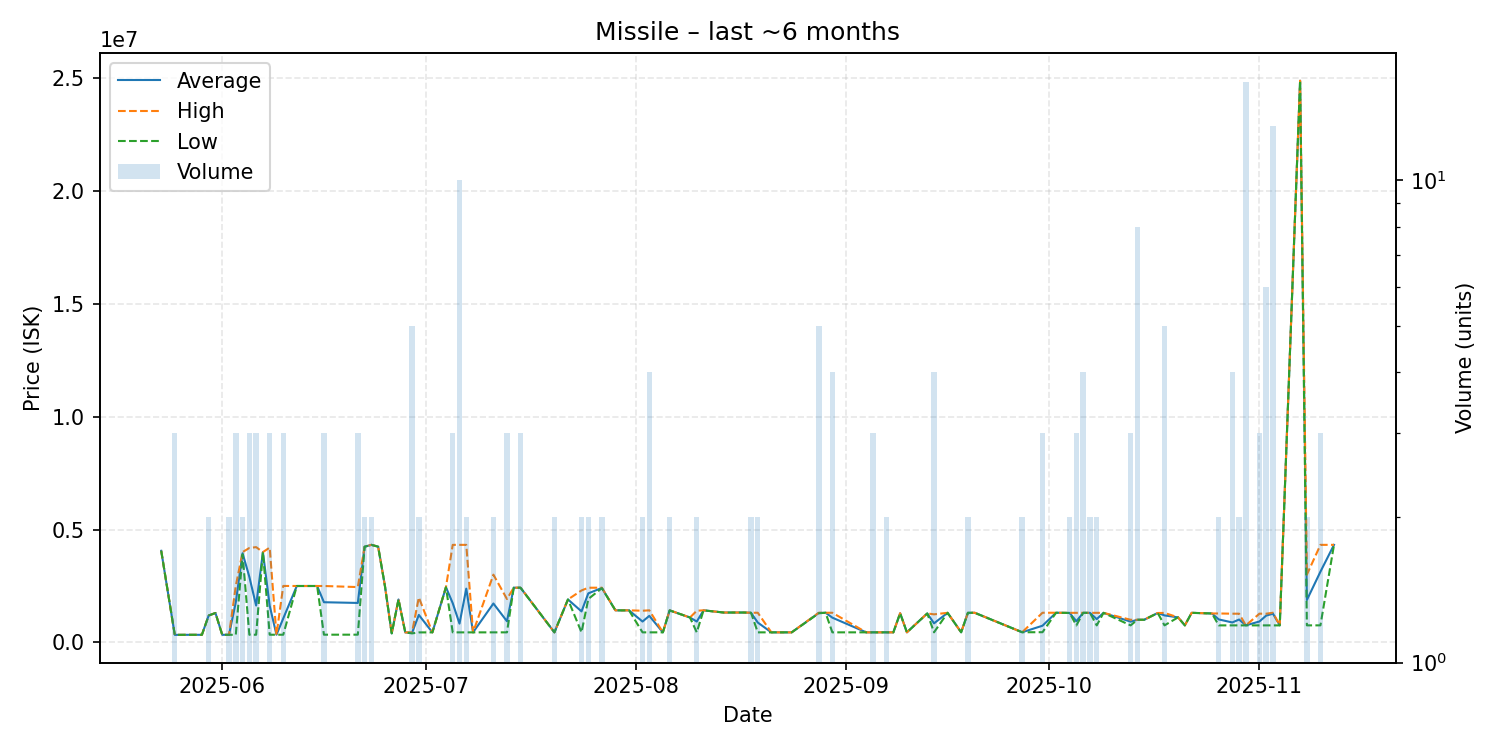

Values plotted in this chart, from the file beside it:
date, average, highest, lowest, order_count, volume
2025-05-23, 4057000, 4057000, 4057000, 1, 1
2025-05-25, 329900, 329900, 329900, 1, 3
2025-05-27, 332500, 332500, 332500, 1, 1
2025-05-29, 332500, 332500, 332500, 1, 1
2025-05-30, 1187500, 1188000, 1187000, 2, 2
2025-05-31, 1301000, 1301000, 1301000, 1, 1
2025-06-01, 333000, 333000, 333000, 1, 1
2025-06-02, 333000, 333000, 333000, 2, 2
2025-06-03, 1777733, 2500000, 333200, 3, 3
2025-06-04, 3950000, 4000000, 3900000, 2, 2
2025-06-05, 2900667, 4183500, 335000, 3, 3
2025-06-06, 1630667, 4220000, 336000, 2, 3
2025-06-07, 4000000, 4000000, 4000000, 1, 1
2025-06-08, 1624133, 4200000, 336200, 2, 3
2025-06-09, 336600, 336600, 336600, 1, 1
2025-06-10, 1057600, 2499000, 336900, 2, 3
2025-06-12, 2497000, 2497000, 2497000, 1, 1
2025-06-15, 2497000, 2497000, 2497000, 1, 1
2025-06-16, 1777333, 2497000, 338000, 3, 3
2025-06-21, 1745600, 2449000, 338800, 3, 3
2025-06-22, 4237000, 4237000, 4237000, 2, 2
2025-06-23, 4321000, 4321000, 4321000, 2, 2
2025-06-24, 4240000, 4240000, 4240000, 1, 1
2025-06-25, 2499000, 2499000, 2499000, 1, 1
2025-06-26, 395600, 395600, 395600, 1, 1
2025-06-27, 1900000, 1900000, 1900000, 1, 1
2025-06-28, 440000, 440000, 440000, 1, 1
2025-06-29, 422280, 440000, 395700, 3, 5
2025-06-30, 1214600, 1990000, 439200, 2, 2
2025-07-02, 441000, 441000, 441000, 1, 1
2025-07-04, 2442000, 2442000, 2442000, 1, 1
2025-07-05, 1735200, 4321000, 442300, 2, 3
2025-07-06, 829260, 4321000, 441000, 5, 10
2025-07-07, 2381000, 4321000, 441000, 2, 2
2025-07-08, 441100, 441100, 441100, 1, 1
2025-07-11, 1720750, 3000000, 441500, 2, 2
2025-07-13, 934533, 1920000, 441800, 3, 3
2025-07-14, 2421000, 2421000, 2421000, 1, 1
2025-07-15, 2421000, 2421000, 2421000, 2, 3
2025-07-20, 441800, 441800, 441800, 2, 2
2025-07-22, 1900000, 1900000, 1900000, 1, 1
2025-07-24, 1370950, 2300000, 441900, 2, 2
2025-07-25, 2170500, 2420000, 1921000, 2, 2
2025-07-27, 2410500, 2421000, 2400000, 2, 2
2025-07-29, 1418000, 1418000, 1418000, 1, 1
2025-07-30, 1416000, 1416000, 1416000, 1, 1
2025-07-31, 1418000, 1418000, 1418000, 1, 1
2025-08-02, 920900, 1400000, 441800, 2, 2
2025-08-03, 1173700, 1418000, 441800, 4, 4
2025-08-05, 441800, 441800, 441800, 1, 1
2025-08-06, 1416000, 1417000, 1415000, 2, 2
2025-08-09, 1100000, 1100000, 1100000, 1, 1
2025-08-10, 920900, 1400000, 441800, 2, 2
2025-08-11, 1418000, 1418000, 1418000, 1, 1
2025-08-14, 1320000, 1320000, 1320000, 1, 1
2025-08-15, 1321000, 1321000, 1321000, 1, 1
2025-08-17, 1321000, 1321000, 1321000, 1, 1
2025-08-18, 1311000, 1311000, 1311000, 1, 2
2025-08-19, 876400, 1311000, 441800, 2, 2
2025-08-21, 441800, 441800, 441800, 1, 1
... 48 more rows
